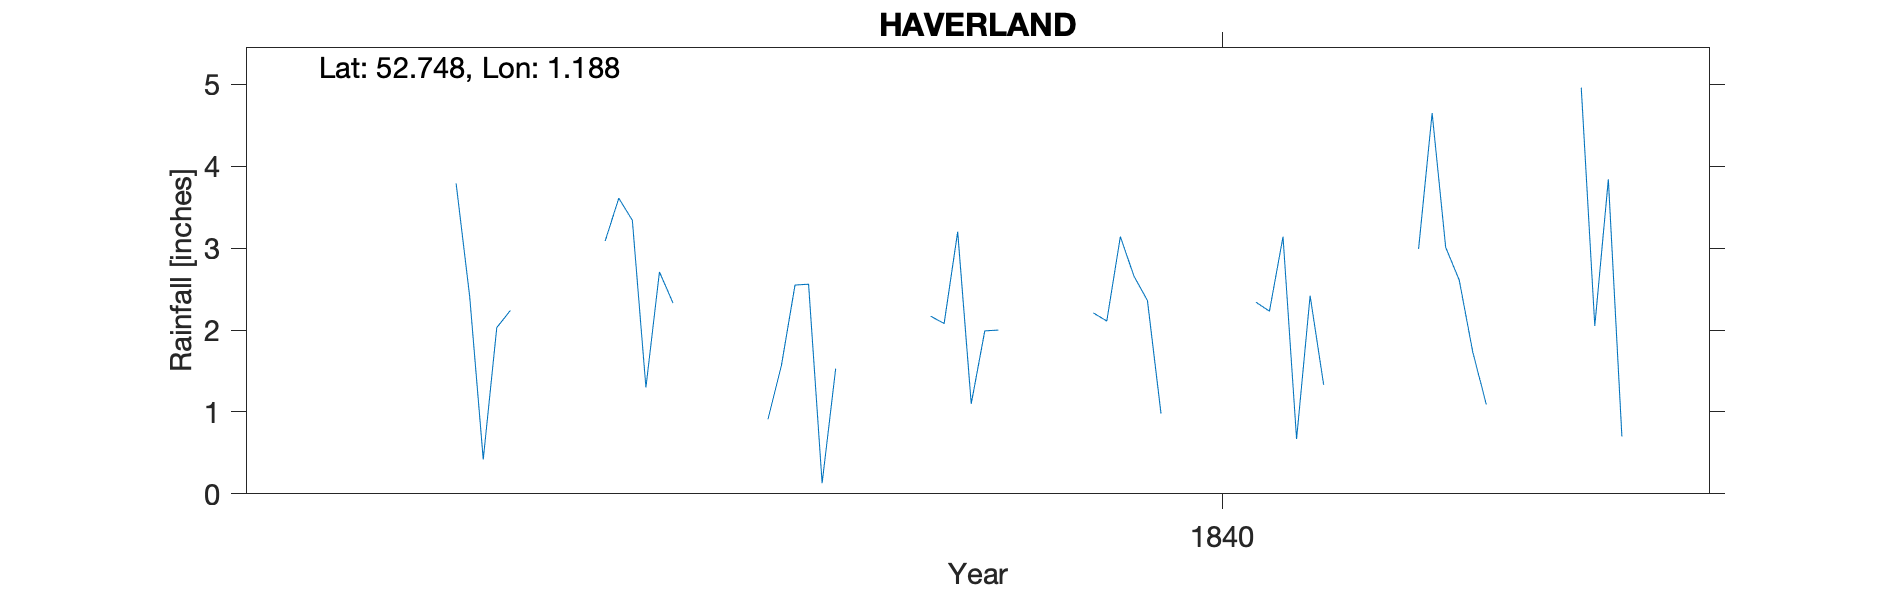

The table this chart was drawn from, first rows:
HAVERLAND, , , , , , , , , , , , , , , , , , , , 
Grid ref, TG152214, Long, 1.188, Lat, 52.75, Elevation, 140, ft, , , , , , , , , , , , 
Station no, RR1013, , , , , , , , , , , , , , , , , , , 
, 1830, 1831, 1832, 1833, 1834, 1835, 1836, 1837, 1838, 1839, 1840, 1841, 1842, 1843, 1844, 1845, 1846, 1847, 1848, 1849
January, , , , , , , 2.03, 2.71, 0.13, 1.99, 2.36, 2.42, 1.73, , , , , , , 
February, , , , , , , 2.24, 2.33, 1.53, 2, 0.98, 1.33, 1.09, , , , , , , 
March, , , , , , , -999, -999, -999, -999, -999, -999, -999, , , , , , , 
April, , , , , , , -999, -999, -999, -999, -999, -999, -999, , , , , , , 
May, , , , , , , -999, -999, -999, -999, -999, -999, -999, , , , , , , 
June, , , , , , , -999, -999, -999, -999, -999, -999, -999, , , , , , , 
July, , , , , , , -999, -999, -999, -999, -999, -999, -999, , , , , , , 
August, , , , , , , -999, -999, -999, -999, -999, -999, -999, , , , , , , 
September, , , , , , , 3.09, 0.91, 2.17, 2.21, 2.34, 2.99, 4.96, , , , , , , 
October, , , , , , 3.79, 3.61, 1.57, 2.08, 2.11, 2.23, 4.65, 2.05, , , , , , , 
November, , , , , , 2.41, 3.34, 2.55, 3.2, 3.14, 3.14, 3.01, 3.84, , , , , , , 
December, , , , , , 0.42, 1.3, 2.56, 1.1, 2.66, 0.67, 2.61, 0.7, , , , , , , 
Total, , , , , , -999, -999, -999, -999, -999, -999, -999, -999, , , , , , , 
Note: Haverland refers to Haveringland H…, , , , , , , , , , , , , , , , , , , , 
